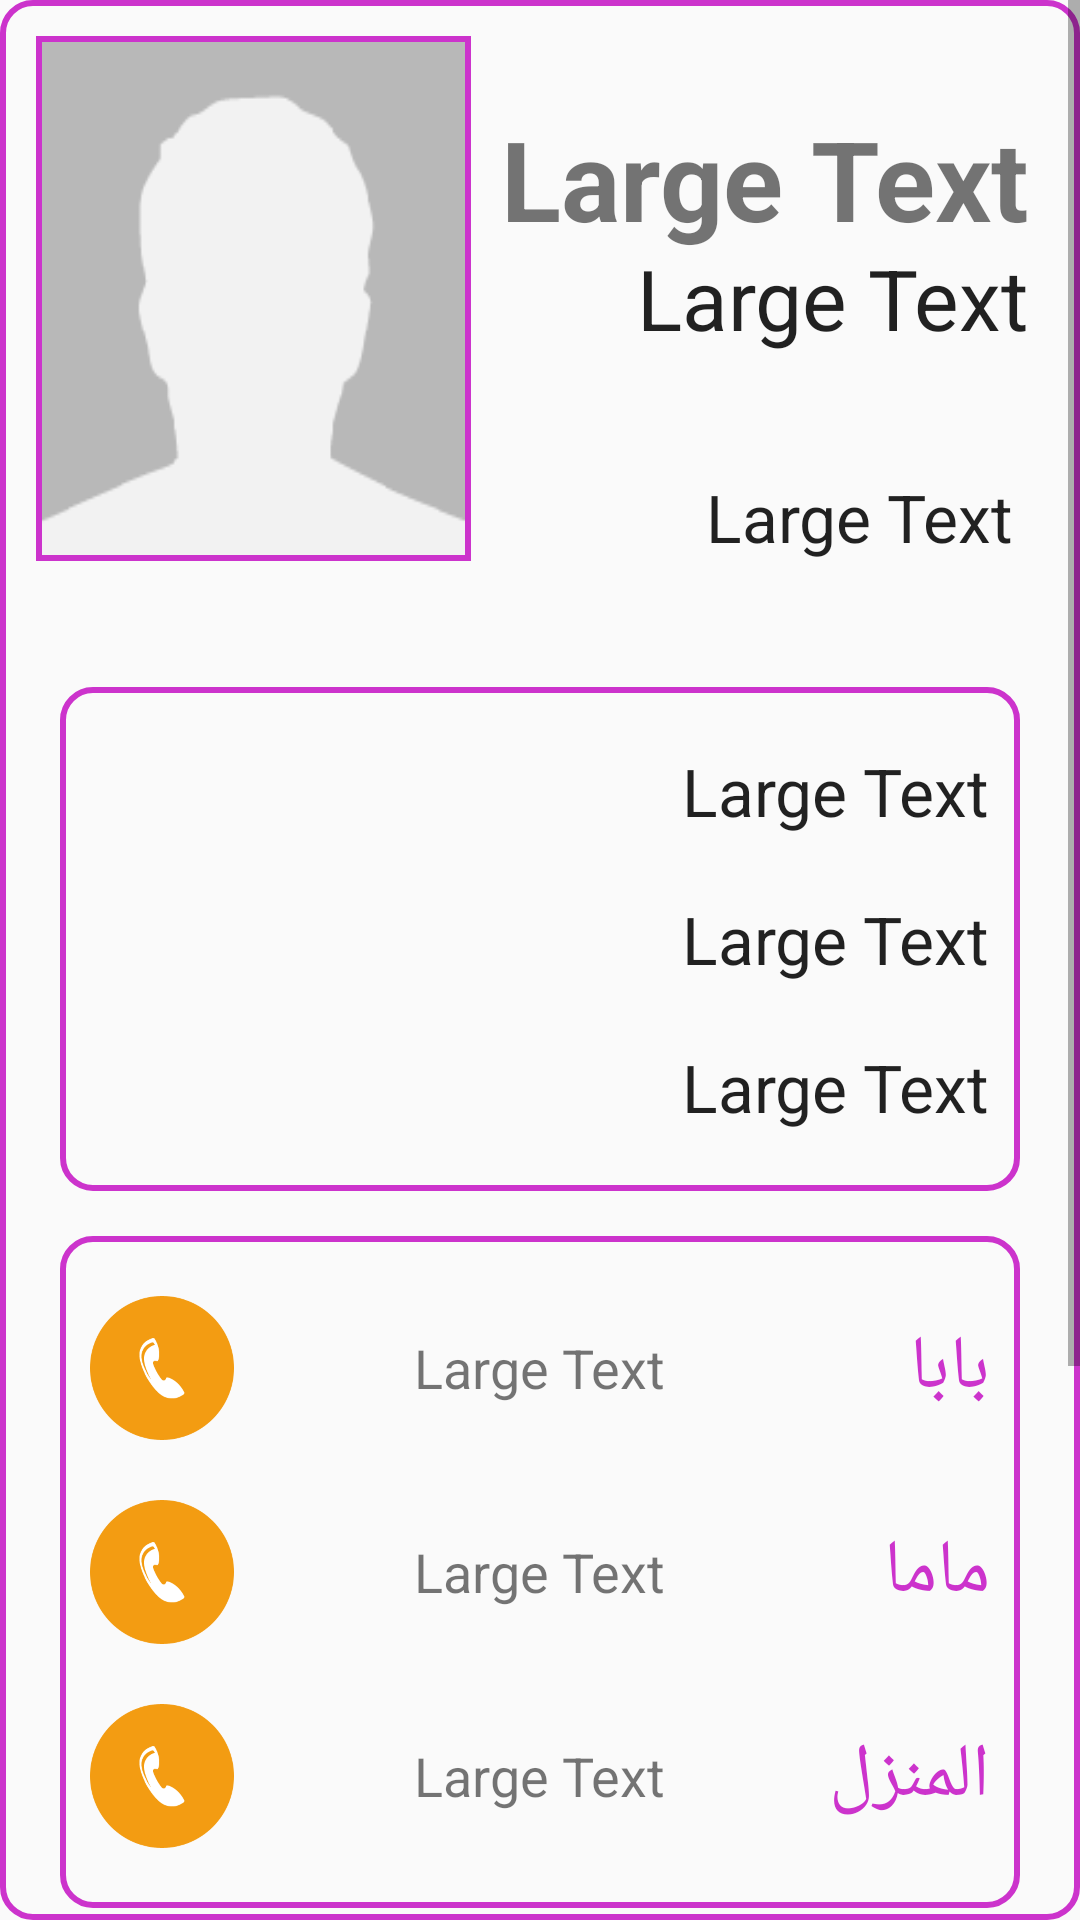

Produce the Android XML layout that renders to this screen, including the resource entries it uses.
<!-- AndroidManifest.xml: application theme AppTheme -->
<!-- res/layout/show_data.xml -->
<?xml version="1.0" encoding="utf-8"?>
<LinearLayout xmlns:android="http://schemas.android.com/apk/res/android"
    android:orientation="vertical" android:layout_width="match_parent"
    android:layout_height="match_parent"
    android:background="@drawable/rect"
    android:layout_margin="5dp"
    android:weightSum="1">
    <ScrollView
        android:layout_width="fill_parent"
        android:layout_height="fill_parent">
        <LinearLayout
            android:layout_width="fill_parent"
            android:orientation="vertical"
            android:layout_height="wrap_content">

        <RelativeLayout
            android:layout_width  ="fill_parent"
            android:layout_marginBottom="10dp"
            android:padding="12dp"
            android:layout_height="wrap_content">
            <ImageView
                android:layout_width="145dp"
                android:layout_height="175dp"
                android:id="@+id/imageView2"
                android:background="#CC33CC"
                android:padding="2dp"
                android:scaleType="fitXY"
                android:src="@drawable/defualt" />

            <TextView
                android:layout_width="wrap_content"
                android:layout_height="wrap_content"
                android:textSize="37dp"
                android:paddingRight="5dp"
                android:textStyle="bold"

                android:singleLine="false"
                android:text="Large Text"
                android:id="@+id/textViewshowname"
                android:layout_gravity="right"
                android:layout_alignParentRight="true"
                android:paddingBottom="80dp"
                android:layout_centerVertical="true"/>

            <TextView
                android:layout_width="wrap_content"
                android:layout_height="wrap_content"
                android:textSize="28dp"
                android:textAppearance="?android:attr/textAppearanceLarge"
                android:text="Large Text"
                android:paddingRight="5dp"
                android:id="@+id/textViewlastname"
                android:layout_below="@+id/textViewshowname"
                android:layout_alignParentRight="true"
                android:layout_alignParentBottom="true"
                android:layout_centerVertical="true"
                />
            <TextView
                android:layout_width="wrap_content"
                android:layout_height="wrap_content"
                android:textAppearance="?android:attr/textAppearanceLarge"
                android:text="Large Text"
                android:layout_alignParentRight="true"
                android:layout_alignParentBottom="true"
                android:paddingRight="10dp"
                android:id="@+id/textViewshowbirthday"/>
        </RelativeLayout>

        <LinearLayout
    android:padding="20dp"
    android:orientation="vertical"
    android:layout_width="fill_parent"
    android:layout_height="fill_parent">

<LinearLayout

    android:layout_width="fill_parent"
    android:orientation="vertical"
    android:layout_marginBottom="15dp"
    android:background="@drawable/rect"
    android:layout_height="wrap_content">

    <TextView
        android:layout_width="wrap_content"
        android:paddingTop="20dp"
        android:paddingRight="10dp"
        android:paddingBottom="10dp"
        android:layout_height="wrap_content"
        android:textAppearance="?android:attr/textAppearanceLarge"

        android:text="Large Text"
        android:id="@+id/textViewshowrakmmanzl"
        android:layout_gravity="right" />

    <TextView
        android:layout_width="wrap_content"
        android:layout_height="wrap_content"
        android:padding="10dp"

        android:textAppearance="?android:attr/textAppearanceLarge"
        android:text="Large Text"
        android:id="@+id/textViewshowfloor"
        android:layout_gravity="right" />

    <TextView
        android:layout_width="wrap_content"
        android:layout_height="wrap_content"
        android:textAppearance="?android:attr/textAppearanceLarge"
        android:text="Large Text"
        android:paddingTop="10dp"
        android:paddingRight="10dp"
        android:paddingBottom="20dp"
        android:id="@+id/textViewshowhomen"
        android:layout_gravity="right" />
</LinearLayout>

    <LinearLayout
        android:layout_width="fill_parent"
        android:orientation="vertical"
        android:background="@drawable/rect"
        android:padding="10dp"
        android:layout_marginBottom="15dp"

        android:layout_height="wrap_content">
<RelativeLayout
    android:layout_width="fill_parent"
    android:id="@+id/callbaba"
    android:paddingBottom="10dp"
    android:paddingTop="10dp"

    android:weightSum="100"
    android:layout_height="wrap_content">

    <ImageButton
        android:layout_width="48dp"
        android:layout_height="48dp"
        android:scaleType="fitXY"
        android:layout_weight="20"
        android:src="@drawable/call"

        android:background="@android:color/transparent"
        android:id="@+id/buttoncallbaba"
        android:layout_gravity="center_horizontal" />

    <TextView
        android:layout_width="wrap_content"
        android:layout_height="wrap_content"
        android:textSize="18dp"
        android:textIsSelectable="true"
        android:text="Large Text"
        android:id="@+id/textViewshowbaba"
        android:layout_centerVertical="true"
        android:layout_centerHorizontal="true" />

    <TextView
        android:layout_width="wrap_content"
        android:layout_height="wrap_content"
        android:text="بابا"
        android:textSize="25dp"
        android:textColor="#CC33CC"
        android:id="@+id/textView2"
        android:layout_centerVertical="true"
        android:layout_alignParentRight="true"
        android:layout_alignParentEnd="true" />

</RelativeLayout>


    <RelativeLayout
        android:layout_width="fill_parent"
        android:id="@+id/callmama"
        android:weightSum="100"
        android:paddingBottom="10dp"
        android:paddingTop="10dp"

        android:layout_height="wrap_content">

        <ImageButton
            android:layout_width="48dp"
            android:layout_height="48dp"
            android:scaleType="fitXY"
            android:background="@android:color/transparent"
            android:layout_weight="20"
            android:src="@drawable/call"

            android:id="@+id/buttoncallmama"
            android:layout_gravity="center_horizontal" />

        <TextView
        android:layout_width="wrap_content"
        android:layout_height="wrap_content"
            android:textIsSelectable="true"

            android:textSize="18dp"
        android:text="Large Text"
        android:id="@+id/textViewshowmama"
        android:layout_gravity="right"
            android:layout_centerVertical="true"
            android:layout_centerHorizontal="true" />

        <TextView
            android:layout_width="wrap_content"
            android:layout_height="wrap_content"
            android:text="ماما"
            android:id="@+id/textView3"
            android:textSize="25dp"
            android:textColor="#CC33CC"
            android:layout_centerVertical="true"
            android:layout_alignParentRight="true"
            android:layout_alignParentEnd="true" />
    </RelativeLayout>
        <RelativeLayout
            android:layout_width="fill_parent"
            android:id="@+id/callphone"
            android:weightSum="100"
            android:paddingBottom="10dp"
            android:paddingTop="10dp"

            android:layout_height="wrap_content">

            <ImageButton
                android:layout_width="48dp"
                android:layout_height="48dp"
                android:scaleType="fitXY"
                android:layout_weight="20"
                android:src="@drawable/call"
                android:background="@android:color/transparent"
                android:id="@+id/buttoncallphone"
                android:layout_gravity="center_horizontal" />

    <TextView
        android:layout_width="wrap_content"
        android:layout_height="wrap_content"
        android:textSize="18dp"
        android:text="Large Text"
        android:id="@+id/textViewshowphone"
        android:textIsSelectable="true"


        android:layout_centerVertical="true"
        android:layout_centerHorizontal="true"
        android:layout_gravity="right" />

            <TextView
                android:layout_width="wrap_content"
                android:layout_height="wrap_content"
                android:text="المنزل"
                android:id="@+id/textView6"
                android:textSize="25dp"
                android:textColor="#CC33CC"
                android:layout_centerVertical="true"
                android:layout_alignParentRight="true"
                android:layout_alignParentEnd="true" />


        </RelativeLayout>


    </LinearLayout>


            <RelativeLayout
                android:layout_width="fill_parent"
                android:id="@+id/Linanother"
                android:background="@drawable/rect"
                android:layout_marginBottom="15dp"

                android:layout_height="wrap_content">

    <TextView
        android:layout_width="wrap_content"
        android:layout_height="wrap_content"
        android:textAppearance="?android:attr/textAppearanceLarge"
        android:text="Large Text"
        android:id="@+id/textViewshowdesc"
        android:layout_alignParentRight="true"
        android:paddingBottom="20dp"
        android:paddingLeft="10dp"
        android:paddingRight="35dp"
        android:paddingTop="50dp" />
                <TextView
                    android:layout_width="wrap_content"
                    android:layout_height="wrap_content"
                    android:text="وصف العنوان"
                    android:textSize="20dp"
                    android:paddingRight="15dp"
                    android:paddingTop="15dp"
                    android:id="@+id/textView8"
                    android:layout_alignParentRight="true" />
            </RelativeLayout>
            <RelativeLayout
                android:layout_width="fill_parent"
                android:id="@+id/Lindesc"
                android:layout_marginBottom="15dp"
                android:background="@drawable/rect"
                android:layout_height="wrap_content">

                <TextView
                    android:layout_width="wrap_content"
                    android:layout_height="wrap_content"
                    android:textAppearance="?android:attr/textAppearanceLarge"
                    android:text="Large Text"
                    android:layout_alignParentRight="true"
                    android:paddingRight="35dp"
                    android:paddingLeft="10dp"
                    android:paddingTop="50dp"
                    android:paddingBottom="20dp"
                    android:id="@+id/textViewshowanotheraddr" />

                <TextView
                    android:layout_width="wrap_content"
                    android:layout_height="wrap_content"
                    android:text="عنوان اخر"
                    android:textSize="20dp"
                    android:paddingRight="15dp"
                    android:paddingTop="15dp"
                    android:id="@+id/textView7"
                    android:layout_alignParentRight="true" />
            </RelativeLayout>



        </LinearLayout>
        </LinearLayout>
    </ScrollView>


</LinearLayout>
<!-- resources referenced by this layout -->
<resources>
  <!-- drawable call: png bitmap (drawable, 30942 bytes) -->
  <!-- drawable defualt: png bitmap (drawable, 1075 bytes) -->
  <!-- drawable rect (drawable) -->
  <?xml version="1.0" encoding="utf-8"?>
  <shape xmlns:android="http://schemas.android.com/apk/res/android"
      android:shape="rectangle">
      <corners android:radius="10dp" />
  
      <solid android:color="@android:color/transparent"/>
      <stroke  android:width="2dip" android:color="#CC33CC"/>
  </shape>
  <style name="AppTheme" parent="Theme.AppCompat.Light.DarkActionBar">
          
          <item name="colorPrimary">@color/colorPrimary</item>
          <item name="colorPrimaryDark">@color/colorPrimaryDark</item>
          <item name="colorAccent">@color/colorAccent</item>
  
          <item name="windowActionBar">false</item>
          <item name="windowNoTitle">true</item>
      </style>
  <color name="colorPrimary">#1565C0</color>
  <color name="colorPrimaryDark">#003c8f</color>
  <color name="colorAccent">#5e92f3</color>
</resources>
